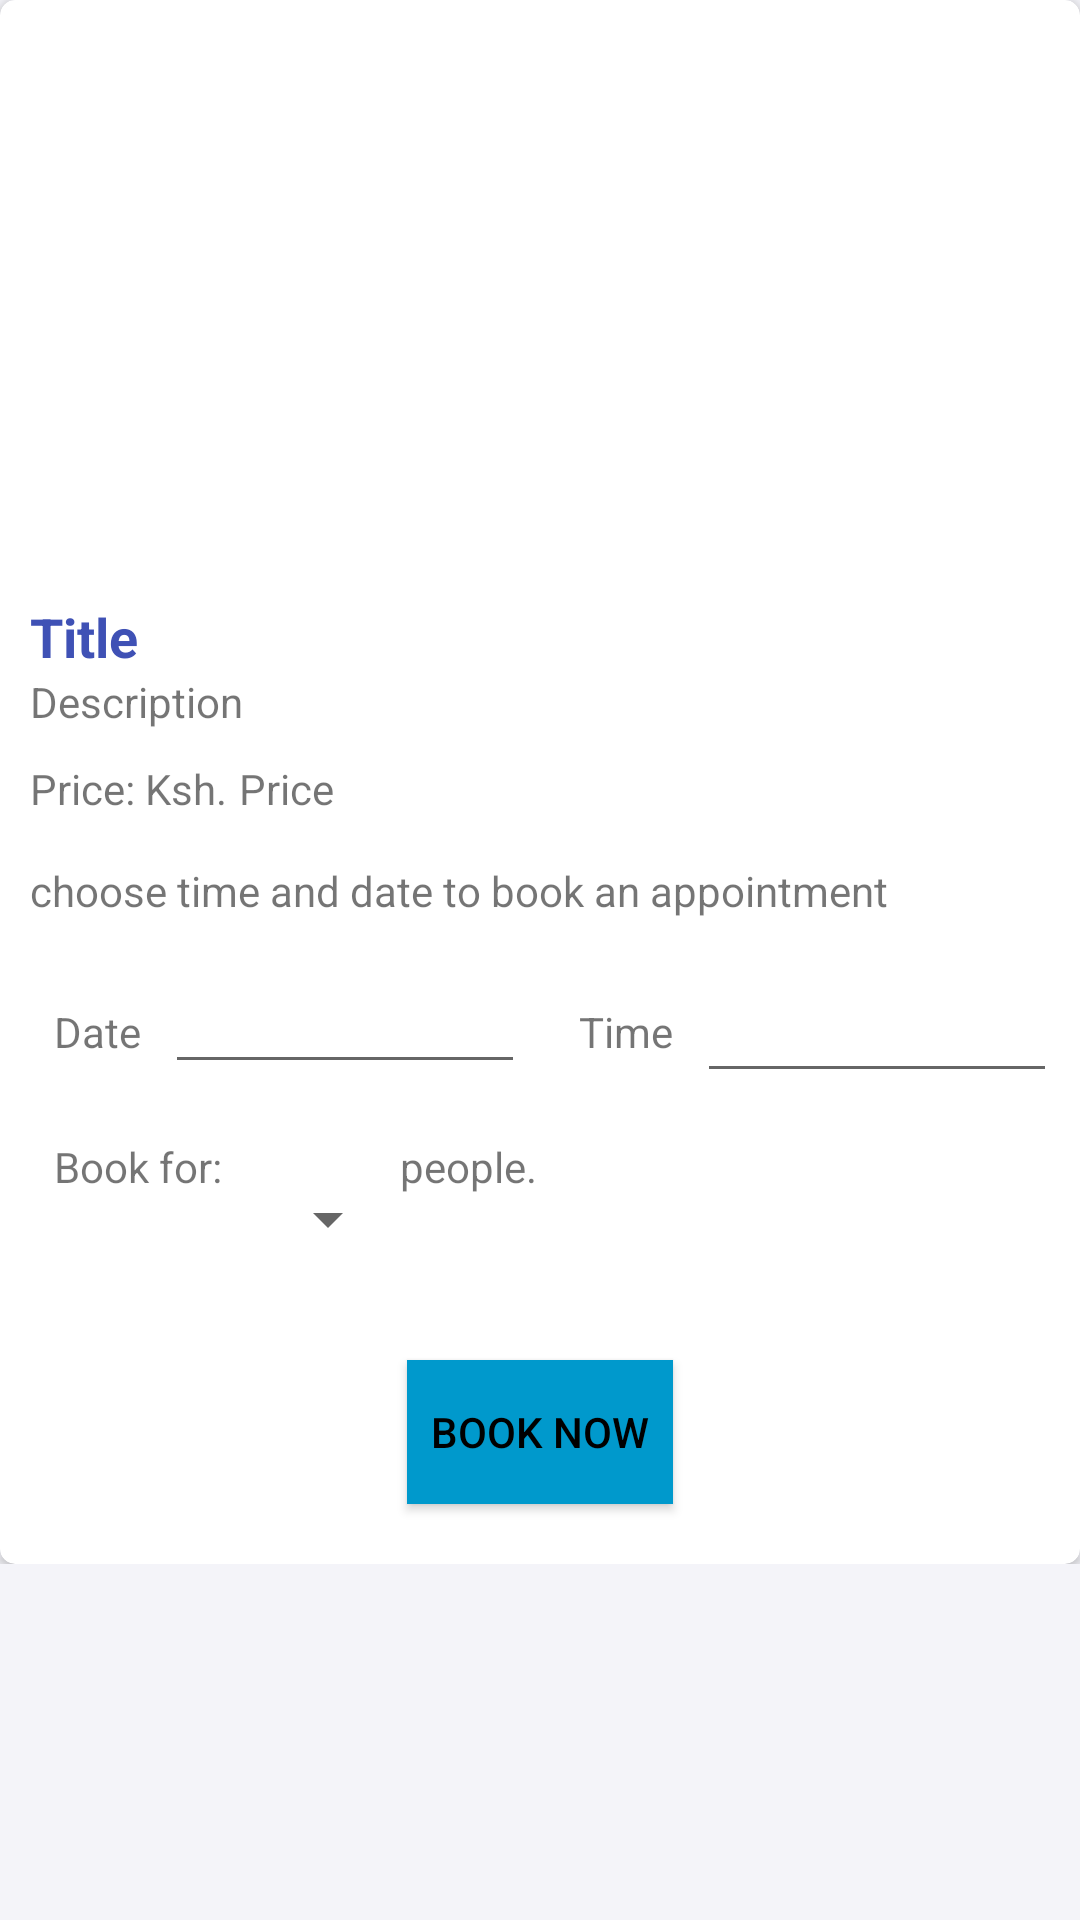

The Android layout XML behind this screen, and the referenced resources:
<!-- AndroidManifest.xml: application theme AppTheme -->
<!-- res/layout/activity_bookings.xml -->
<?xml version="1.0" encoding="utf-8"?>
<ScrollView xmlns:android="http://schemas.android.com/apk/res/android"
    xmlns:app="http://schemas.android.com/apk/res-auto"
    xmlns:tools="http://schemas.android.com/tools"
    android:layout_width="match_parent"
    android:layout_height="match_parent"
    tools:context="com.example.mourice.esalon.activity.Bookings">

        <LinearLayout
            android:layout_width="match_parent"
            android:layout_height="match_parent"
            android:orientation="horizontal">

            <android.support.v7.widget.CardView
                android:id="@+id/card"
                android:layout_width="match_parent"
                android:layout_height="wrap_content"
                android:layout_gravity="center"
                android:elevation="3dp"
                app:cardCornerRadius="@dimen/card_album_radius"
                tools:layout_editor_absoluteY="8dp"
                tools:layout_editor_absoluteX="8dp">
                <RelativeLayout
                    android:layout_width="match_parent"
                    android:layout_height="match_parent">

                <RelativeLayout
                    android:layout_width="match_parent"
                    android:layout_height="wrap_content"
                    android:id="@+id/view_top">

                    <ImageView
                        android:id="@+id/image_b"
                        android:layout_width="match_parent"
                        android:layout_height="200dp"
                        android:background="?attr/selectableItemBackgroundBorderless"
                        android:scaleType="centerCrop"
                        android:layout_alignParentTop="true"
                        android:layout_alignParentStart="true" />
                    />


                    <TextView
                        android:id="@+id/title_b"
                        android:layout_width="match_parent"
                        android:layout_height="wrap_content"
                        android:paddingLeft="10dp"
                        android:text="Title"
                        android:textColor="@color/primary"
                        android:textSize="18sp"
                        android:textStyle="bold"
                        android:layout_below="@+id/image_b"
                        android:layout_alignParentStart="true" />

                    <TextView
                        android:id="@+id/desc_b"
                        android:layout_width="match_parent"
                        android:layout_height="wrap_content"
                        android:paddingBottom="10dp"
                        android:paddingLeft="10dp"
                        android:paddingRight="10dp"
                        android:text="Description"
                        android:layout_below="@+id/title_b"
                        android:layout_alignParentStart="true" />

                    <TextView
                        android:id="@+id/textView"
                        android:layout_width="wrap_content"
                        android:layout_height="wrap_content"
                        android:layout_below="@+id/desc_b"
                        android:paddingLeft="10dp"
                        android:text="Price: Ksh." />

                    <TextView
                        android:id="@+id/price_b"
                        android:layout_width="wrap_content"
                        android:layout_height="wrap_content"
                        android:layout_below="@+id/desc_b"
                        android:layout_marginStart="4dp"
                        android:layout_toEndOf="@+id/textView"
                        android:text="Price" />


                </RelativeLayout>

                <RelativeLayout
                    android:id="@+id/picker"
                    android:layout_width="match_parent"
                    android:layout_height="wrap_content"
                    android:layout_marginTop="15dp"
                    android:visibility="visible"
                    android:layout_below="@+id/view_top">
                    <TextView
                        android:layout_width="match_parent"
                        android:layout_height="wrap_content"
                        android:text="choose time and date to book an appointment"
                        android:id="@+id/control"
                        android:paddingBottom="20dp"
                        android:layout_marginLeft="10dp"/>

                    <TextView
                        android:id="@+id/dateView"
                        android:layout_width="wrap_content"
                        android:layout_height="wrap_content"
                        android:text="Date"
                        android:padding="8dp"
                        android:layout_below="@+id/control"
                        android:layout_marginLeft="10dp"
                        />

                    <EditText
                        android:id="@+id/in_date"
                        android:layout_width="120dp"
                        android:layout_height="wrap_content"
                        android:padding="10dp"
                        android:inputType="date"
                        android:layout_alignBottom="@+id/dateView"
                        android:layout_toEndOf="@+id/dateView" />

                    <TextView
                        android:layout_width="wrap_content"
                        android:layout_height="wrap_content"
                        android:text="Time"
                        android:padding="8dp"
                        android:id="@+id/timeView"
                        android:layout_marginStart="10dp"
                        android:layout_alignBaseline="@+id/dateView"
                        android:layout_alignBottom="@+id/dateView"
                        android:layout_toEndOf="@+id/in_date" />

                    <EditText
                        android:id="@+id/in_time"
                        android:layout_width="120dp"
                        android:layout_height="wrap_content"
                        android:padding="10dp"
                        android:inputType="time"
                        android:layout_alignBaseline="@+id/timeView"
                        android:layout_alignBottom="@+id/timeView"
                        android:layout_toEndOf="@+id/timeView" />
                    <TextView
                        android:layout_width="wrap_content"
                        android:layout_height="wrap_content"
                        android:layout_marginTop="10dp"
                        android:text="Book for: "
                        android:padding="8dp"
                        android:layout_marginLeft="10dp"
                        android:layout_below="@+id/in_date"
                        android:id="@+id/textView2" />
                    <android.support.v7.widget.AppCompatSpinner
                        android:layout_width="wrap_content"
                        android:layout_height="wrap_content"
                        android:id="@+id/spinner"
                        android:layout_alignBaseline="@+id/textView2"
                        android:layout_toEndOf="@+id/textView2">

                    </android.support.v7.widget.AppCompatSpinner>
                    <TextView
                        android:layout_width="wrap_content"
                        android:layout_height="wrap_content"
                        android:text="people."
                        android:layout_alignBaseline="@+id/textView2"
                        android:layout_toEndOf="@+id/spinner"
                        android:id="@+id/textView3" />


                    <Button
                        android:id="@+id/post_data"
                        android:layout_width="wrap_content"
                        android:layout_height="wrap_content"
                        android:background="@android:color/holo_blue_dark"
                        android:text="BOOK NOW"
                        android:drawableLeft="@drawable/book"
                        android:padding="8dp"
                        android:drawablePadding="5dp"
                        android:layout_marginTop="47dp"
                        android:layout_below="@+id/textView2"
                        android:layout_centerHorizontal="true"
                        android:layout_marginBottom="20dp"/>

                    </RelativeLayout>
                </RelativeLayout>

               </android.support.v7.widget.CardView>
    </LinearLayout>
    </ScrollView>
<!-- resources referenced by this layout -->
<resources>
  <color name="primary">#3f51b5</color>
  <dimen name="card_album_radius">5dp</dimen>
  <style name="AppTheme" parent="Theme.AppCompat.Light.DarkActionBar">
          
          <item name="android:navigationBarColor">?android:attr/textColorHintInverse</item>
          <item name="android:textColorPrimary">?android:attr/textColorPrimaryDisableOnly</item>
          <item name="android:colorBackground">@color/viewBg</item>
      </style>
  <color name="viewBg">#c8f1f1f8</color>
</resources>
